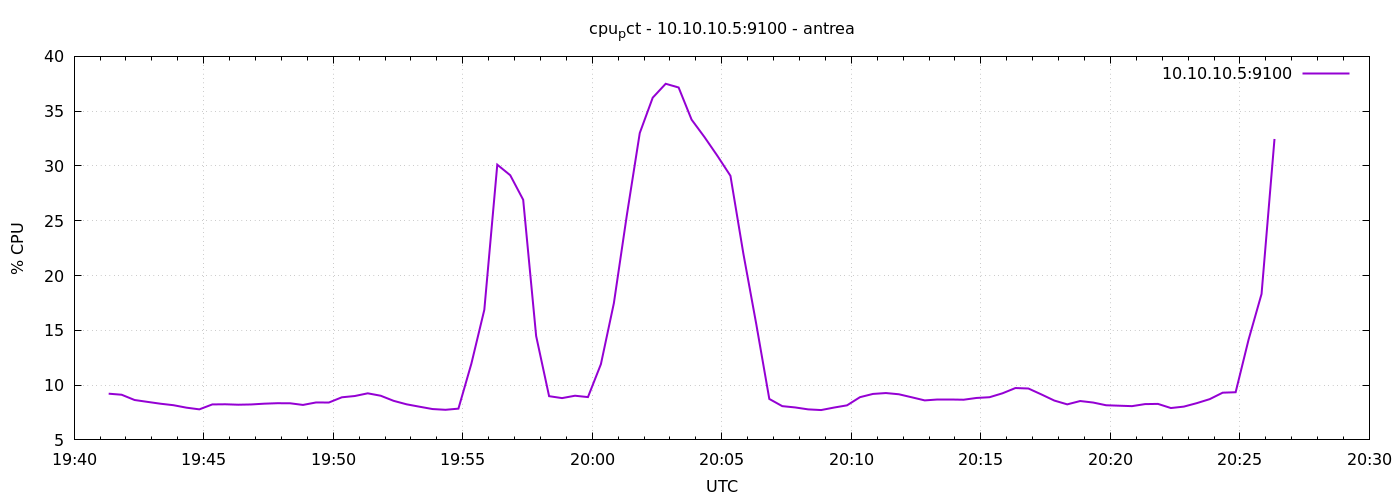

Data behind this chart, as committed beside it:
1777318880	9.21774408592848
1777318910	9.122
1777318940	8.641
1777318970	8.47
1777319000	8.302
1777319030	8.167
1777319060	7.943
1777319090	7.787
1777319120	8.238
1777319150	8.251
1777319180	8.211
1777319210	8.235
1777319240	8.305
1777319270	8.348
1777319300	8.343
1777319330	8.191
1777319360	8.416
1777319390	8.412
1777319420	8.888
1777319450	9.005
1777319480	9.251
1777319510	9.031
1777319540	8.564
1777319570	8.248
1777319600	8.029
1777319630	7.816
1777319660	7.748
1777319690	7.852
1777319720	11.96
1777319750	16.88
1777319780	30.11
1777319810	29.15
1777319840	26.91
1777319870	14.48
1777319900	8.99
1777319930	8.814
1777319960	9.031
1777319990	8.906
1777320020	11.91
1777320050	17.47
1777320080	25.49
1777320110	33.01
1777320140	36.23
1777320170	37.5
1777320200	37.16
1777320230	34.23
1777320260	32.63
1777320290	30.91
1777320320	29.1
1777320350	21.98
1777320380	15.52
1777320410	8.738
1777320440	8.081
1777320470	7.962
1777320500	7.786
1777320530	7.724
1777320560	7.952
1777320590	8.155
1777320620	8.9
1777320650	9.196
1777320680	9.276
... 30 more rows
